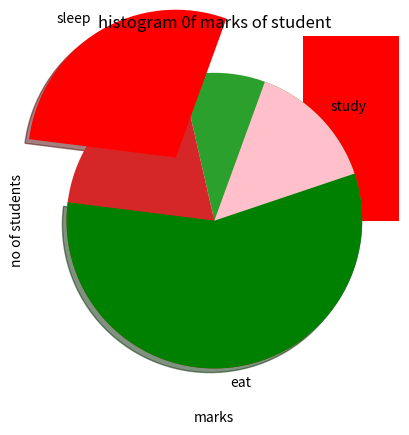

This figure's Python source:
# -*- coding: utf-8 -*-
"""
[redacted] """
import matplotlib.pyplot as plt
x=[1,2,3]
y=[2,4,1]
plt.plot(x,y)
x1=[1,2,3]
y1=[2,4,1]
x2=[1,2,3]
y2=[4,1,3]
plt.plot(x1,y1 , label='line1')
plt.plot(x2,y2 , label='line2')
plt.xlabel('x axis')
plt.ylabel('y axis')
plt.title('two lines on the same plot')
plt.show()
plt.bar(x1,y1)
plt.bar(x2,y2)
plt.show()
tick_label=['one','two','three']
plt.bar(x1,y1,tick_label= tick_label, width=0.8, color=['red','green'])
#%%
import numpy as np
marks=np.random.uniform(30,100,1000)
marks
np.all(marks >=30)
np.all(marks <100)
range =(20,100)
bins=10
plt.hist(marks,bins,range, color='green', histtype='bar',rwidth=0.8)
plt.xlabel('marks')
plt.ylabel('no of students')
plt.title('histogram 0f marks of student')
plt.show()
#%%
y
activity=['sleep','eat','study']
colors=['red','green','pink']
plt.pie(y)
plt.pie(y,labels=activity ,colors= colors, startangle=70,shadow=True, radius=1,explode=(0.5,0.0,0.0))
